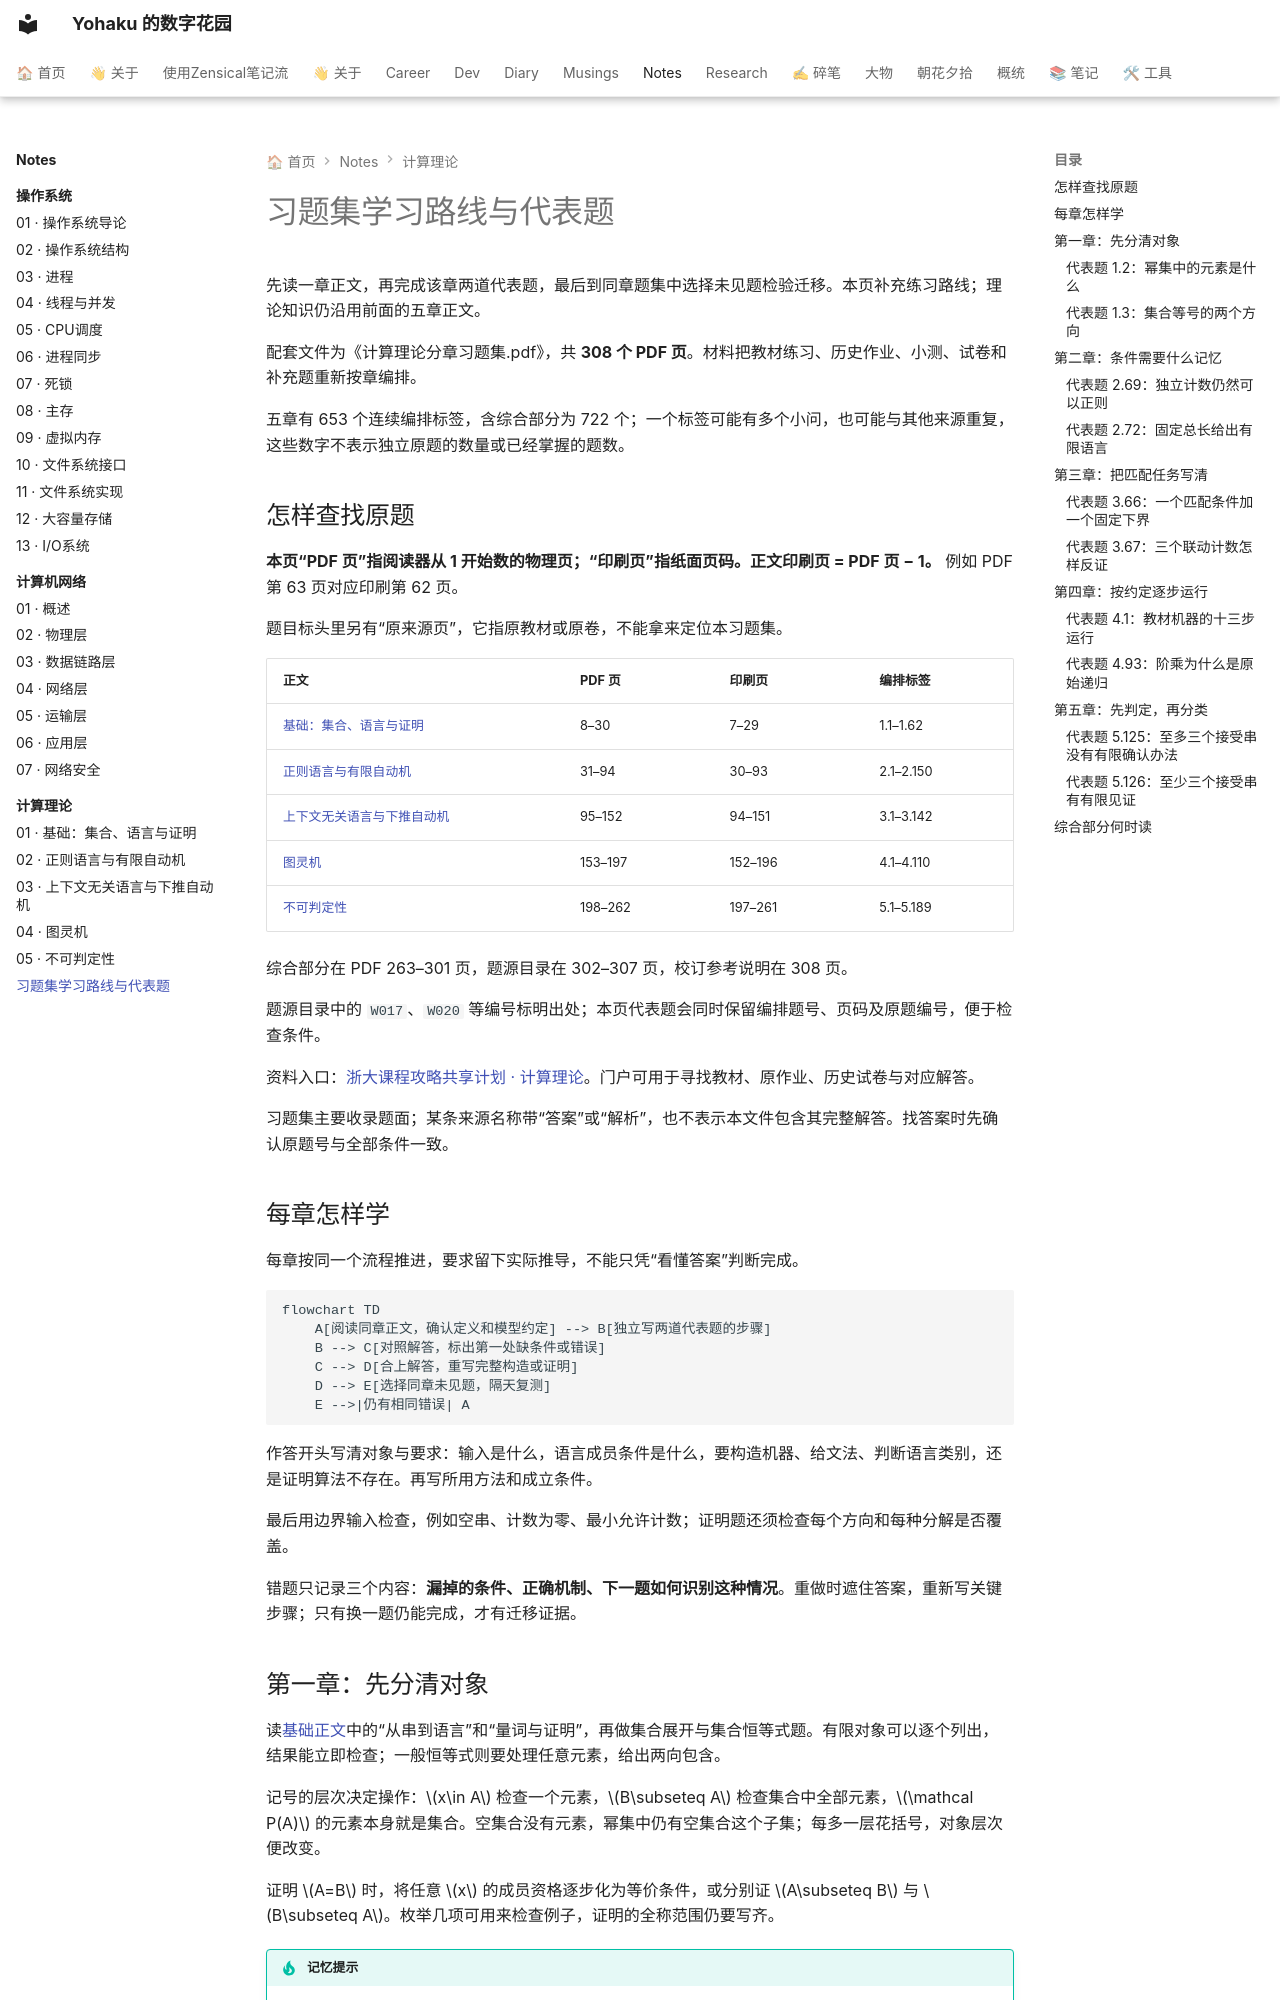

repository: YH7916/my-digital-garden · page: Notes/计算理论/06-practice-route/index.html · generator: mkdocs

---
title: 习题集学习路线与代表题
description: 将五章正文接到分章习题集，按符号、构造、证明和归约逐步练习。
tags:
- 计算理论
- 习题路线
updated: '2026-10-01'
---

# 习题集学习路线与代表题

<div class="course-notes" markdown>

先读一章正文，再完成该章两道代表题，最后到同章题集中选择未见题检验迁移。本页补充练习路线；理论知识仍沿用前面的五章正文。

配套文件为《计算理论分章习题集.pdf》，共 **308 个 PDF 页**。材料把教材练习、历史作业、小测、试卷和补充题重新按章编排。

五章有 653 个连续编排标签，含综合部分为 722 个；一个标签可能有多个小问，也可能与其他来源重复，这些数字不表示独立原题的数量或已经掌握的题数。

## 怎样查找原题

**本页“PDF 页”指阅读器从 1 开始数的物理页；“印刷页”指纸面页码。正文印刷页 = PDF 页 − 1。** 例如 PDF 第 63 页对应印刷第 62 页。

题目标头里另有“原来源页”，它指原教材或原卷，不能拿来定位本习题集。

| 正文 | PDF 页 | 印刷页 | 编排标签 |
| --- | --- | --- | --- |
| [基础：集合、语言与证明](01-toc-basics.md) | 8–30 | 7–29 | 1.1–1.62 |
| [正则语言与有限自动机](02-toc-regular.md) | 31–94 | 30–93 | 2.1–2.150 |
| [上下文无关语言与下推自动机](03-toc-context-free.md) | 95–152 | 94–151 | 3.1–3.142 |
| [图灵机](04-toc-turing.md) | 153–197 | 152–196 | 4.1–4.110 |
| [不可判定性](05-toc-undecidability.md) | 198–262 | 197–261 | 5.1–5.189 |

综合部分在 PDF 263–301 页，题源目录在 302–307 页，校订参考说明在 308 页。

题源目录中的 `W017`、`W020` 等编号标明出处；本页代表题会同时保留编排题号、页码及原题编号，便于检查条件。

资料入口：[浙大课程攻略共享计划 · 计算理论](https://qsctech.github.io/zju-icicles/%E8%AE%A1%E7%AE%97%E7%90%86%E8%AE%BA/)。门户可用于寻找教材、原作业、历史试卷与对应解答。

习题集主要收录题面；某条来源名称带“答案”或“解析”，也不表示本文件包含其完整解答。找答案时先确认原题号与全部条件一致。

## 每章怎样学

每章按同一个流程推进，要求留下实际推导，不能只凭“看懂答案”判断完成。

```mermaid
flowchart TD
    A[阅读同章正文，确认定义和模型约定] --> B[独立写两道代表题的步骤]
    B --> C[对照解答，标出第一处缺条件或错误]
    C --> D[合上解答，重写完整构造或证明]
    D --> E[选择同章未见题，隔天复测]
    E -->|仍有相同错误| A
```

作答开头写清对象与要求：输入是什么，语言成员条件是什么，要构造机器、给文法、判断语言类别，还是证明算法不存在。再写所用方法和成立条件。

最后用边界输入检查，例如空串、计数为零、最小允许计数；证明题还须检查每个方向和每种分解是否覆盖。

错题只记录三个内容：**漏掉的条件、正确机制、下一题如何识别这种情况**。重做时遮住答案，重新写关键步骤；只有换一题仍能完成，才有迁移证据。

## 第一章：先分清对象

读[基础正文](01-toc-basics.md)中的“从串到语言”和“量词与证明”，再做集合展开与集合恒等式题。有限对象可以逐个列出，结果能立即检查；一般恒等式则要处理任意元素，给出两向包含。

记号的层次决定操作：$x\in A$ 检查一个元素，$B\subseteq A$ 检查集合中全部元素，$\mathcal P(A)$ 的元素本身就是集合。空集合没有元素，幂集中仍有空集合这个子集；每多一层花括号，对象层次便改变。

证明 $A=B$ 时，将任意 $x$ 的成员资格逐步化为等价条件，或分别证 $A\subseteq B$ 与 $B\subseteq A$。枚举几项可用来检查例子，证明的全称范围仍要写齐。

!!! tip "记忆提示"

    **记忆提示：先看对象层次，再按成员条件展开；等号检查两向，量词检查先后。** 完成下列代表题后，在 PDF 8–30 页选择一题关系或可数性题，继续使用第一章正文中的对应方法。
